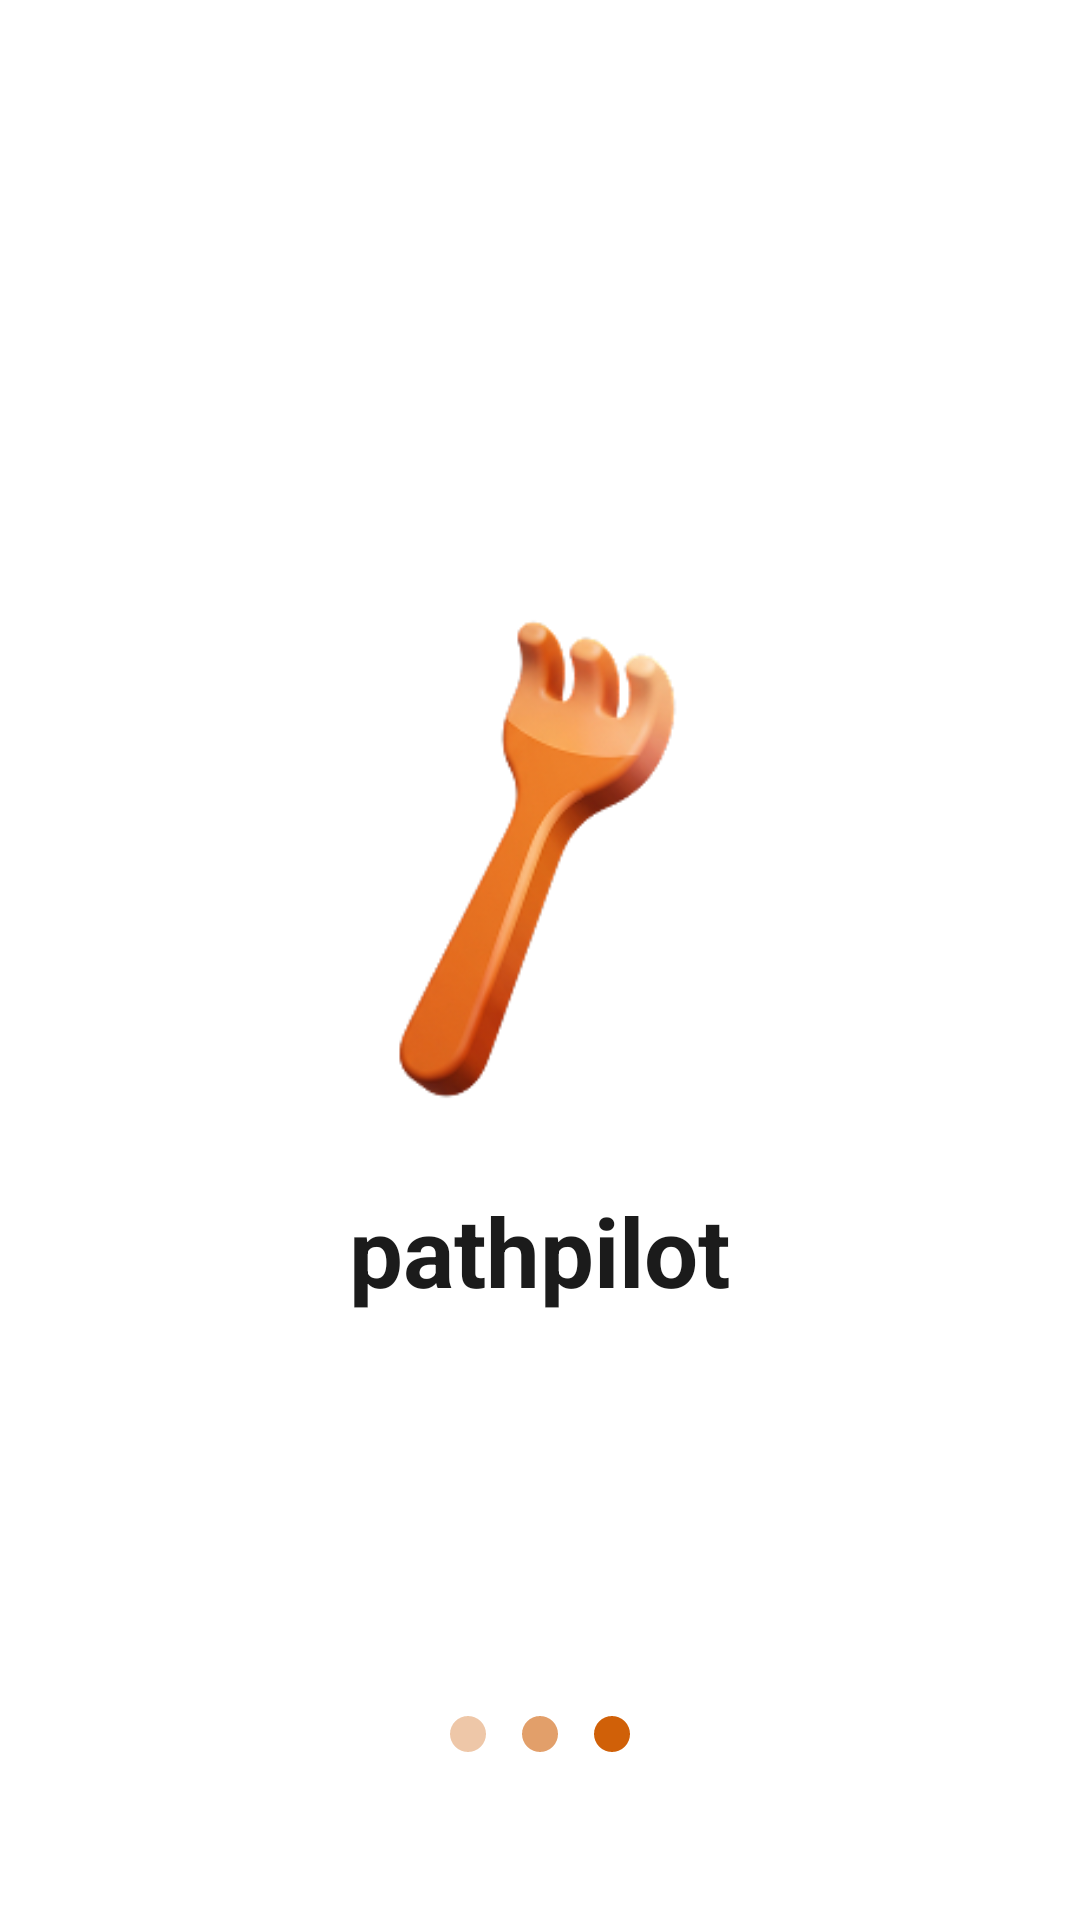

This screen was rendered from an Android layout file. Write that file and the resources it references.
<!-- AndroidManifest.xml: application theme Theme.Pathpilot -->
<!-- res/layout/activity_loading.xml -->
<?xml version="1.0" encoding="utf-8"?>
<FrameLayout xmlns:android="http://schemas.android.com/apk/res/android"
    android:layout_width="match_parent"
    android:layout_height="match_parent"
    android:background="@color/white">

    <LinearLayout
        android:layout_width="wrap_content"
        android:layout_height="wrap_content"
        android:layout_gravity="center"
        android:gravity="center_horizontal"
        android:orientation="vertical">

        <ImageView
            android:layout_width="120dp"
            android:layout_height="170dp"
            android:contentDescription="@string/loading_logo_description"
            android:scaleType="fitCenter"
            android:src="@drawable/logo_hyojason" />

        <TextView
            android:layout_width="wrap_content"
            android:layout_height="wrap_content"
            android:layout_marginTop="24dp"
            android:text="@string/app_name"
            android:textColor="@color/text_primary"
            android:textSize="32sp"
            android:textStyle="bold" />
    </LinearLayout>

    
    <LinearLayout
        android:layout_width="wrap_content"
        android:layout_height="wrap_content"
        android:layout_gravity="bottom|center_horizontal"
        android:layout_marginBottom="56dp"
        android:orientation="horizontal">

        <View
            android:id="@+id/dot1"
            android:layout_width="12dp"
            android:layout_height="12dp"
            android:alpha="0.35"
            android:background="@drawable/bg_chip_orange" />

        <View
            android:id="@+id/dot2"
            android:layout_width="12dp"
            android:layout_height="12dp"
            android:layout_marginStart="12dp"
            android:alpha="0.6"
            android:background="@drawable/bg_chip_orange" />

        <View
            android:id="@+id/dot3"
            android:layout_width="12dp"
            android:layout_height="12dp"
            android:layout_marginStart="12dp"
            android:background="@drawable/bg_chip_orange" />
    </LinearLayout>

</FrameLayout>
<!-- resources referenced by this layout -->
<resources>
  <color name="text_primary">#1B1B1B</color>
  <color name="white">#FFFFFFFF</color>
  <!-- drawable bg_chip_orange (drawable) -->
  <?xml version="1.0" encoding="utf-8"?>
  <shape xmlns:android="http://schemas.android.com/apk/res/android">
      <solid android:color="@color/brand_orange" />
      <corners android:radius="14dp" />
  </shape>
  <!-- drawable logo_hyojason: png bitmap (drawable-nodpi, 19598 bytes) -->
  <string name="app_name">pathpilot</string>
  <string name="loading_logo_description">효자손 로고</string>
  <style name="Theme.Pathpilot" parent="Base.Theme.Pathpilot" />
  <color name="brand_orange">#D06008</color>
  <style name="Base.Theme.Pathpilot" parent="Theme.Material3.DayNight.NoActionBar">
          
          
      </style>
</resources>
